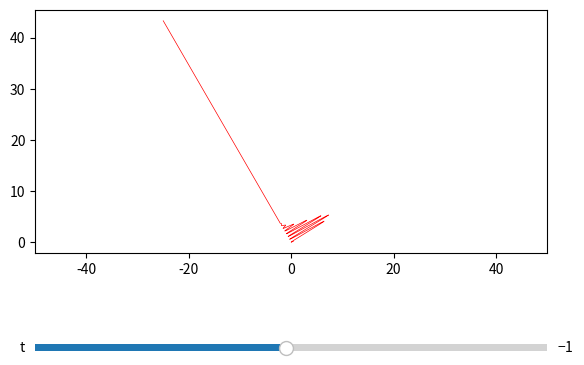

The matplotlib source for this figure:
import numpy as np
import matplotlib.pyplot as plt
from matplotlib.widgets import Slider
from matplotlib.colors import Normalize

def f(x, t):
    return (3 * np.exp(-0.2 * (x - t)**2) * np.cos(5 * (x - t)))**2 * np.sign(-t)

x = np.linspace(-50, 50, 1001)

inc_angle = np.pi/6
theta = np.pi / 2 - inc_angle

fig, ax = plt.subplots()
plt.subplots_adjust(left=0.1, bottom=0.25)
t0 = -1

# Define the initial x range and y values based on t0
if t0 <= 0:
    x = np.linspace(-50, 0, 1001)
else:
    x = np.linspace(0, 50, 1001)

y = f(x, t0)
xp = np.cos(theta) * x + np.sin(theta) * y
yp = -np.sin(theta) * x + np.cos(theta) * y

line, = plt.plot(xp, yp, lw=0.5, color="r")
ax.set_aspect('equal', adjustable='box')
axcolor = 'lightgoldenrodyellow'
ax.set_xlim(-50, 50)

# Create slider for t
ax_t = plt.axes([0.1, 0.1, 0.8, 0.03], facecolor=axcolor)
slider_t = Slider(ax_t, 't', -50.0, 50.0, valinit=t0)

# Set up colormap normalization from -50 to 50
norm = Normalize(vmin=-50, vmax=50)
colormap = plt.cm.jet  # Use the 'jet' colormap for the desired color transition

def update(val):
    t = slider_t.val
    if t < 0:
        x = np.linspace(-50, 0, 1001)
        y = f(x, t)
        xp = np.cos(theta) * x + np.sin(theta) * y
        yp = -np.sin(theta) * x + np.cos(theta) * y
    else:
        x = np.linspace(0, 50, 1001)
        y = f(x, t)
        xp = np.cos(theta) * x + np.sin(theta) * y
        yp = np.sin(theta) * x - np.cos(theta) * y

    # Update line data
    line.set_xdata(xp)
    line.set_ydata(yp)

    # Update line color based on the slider value
    color = colormap(norm(t))  # Get color from colormap
    line.set_color("red")

    fig.canvas.draw_idle()

slider_t.on_changed(update)

plt.show()
